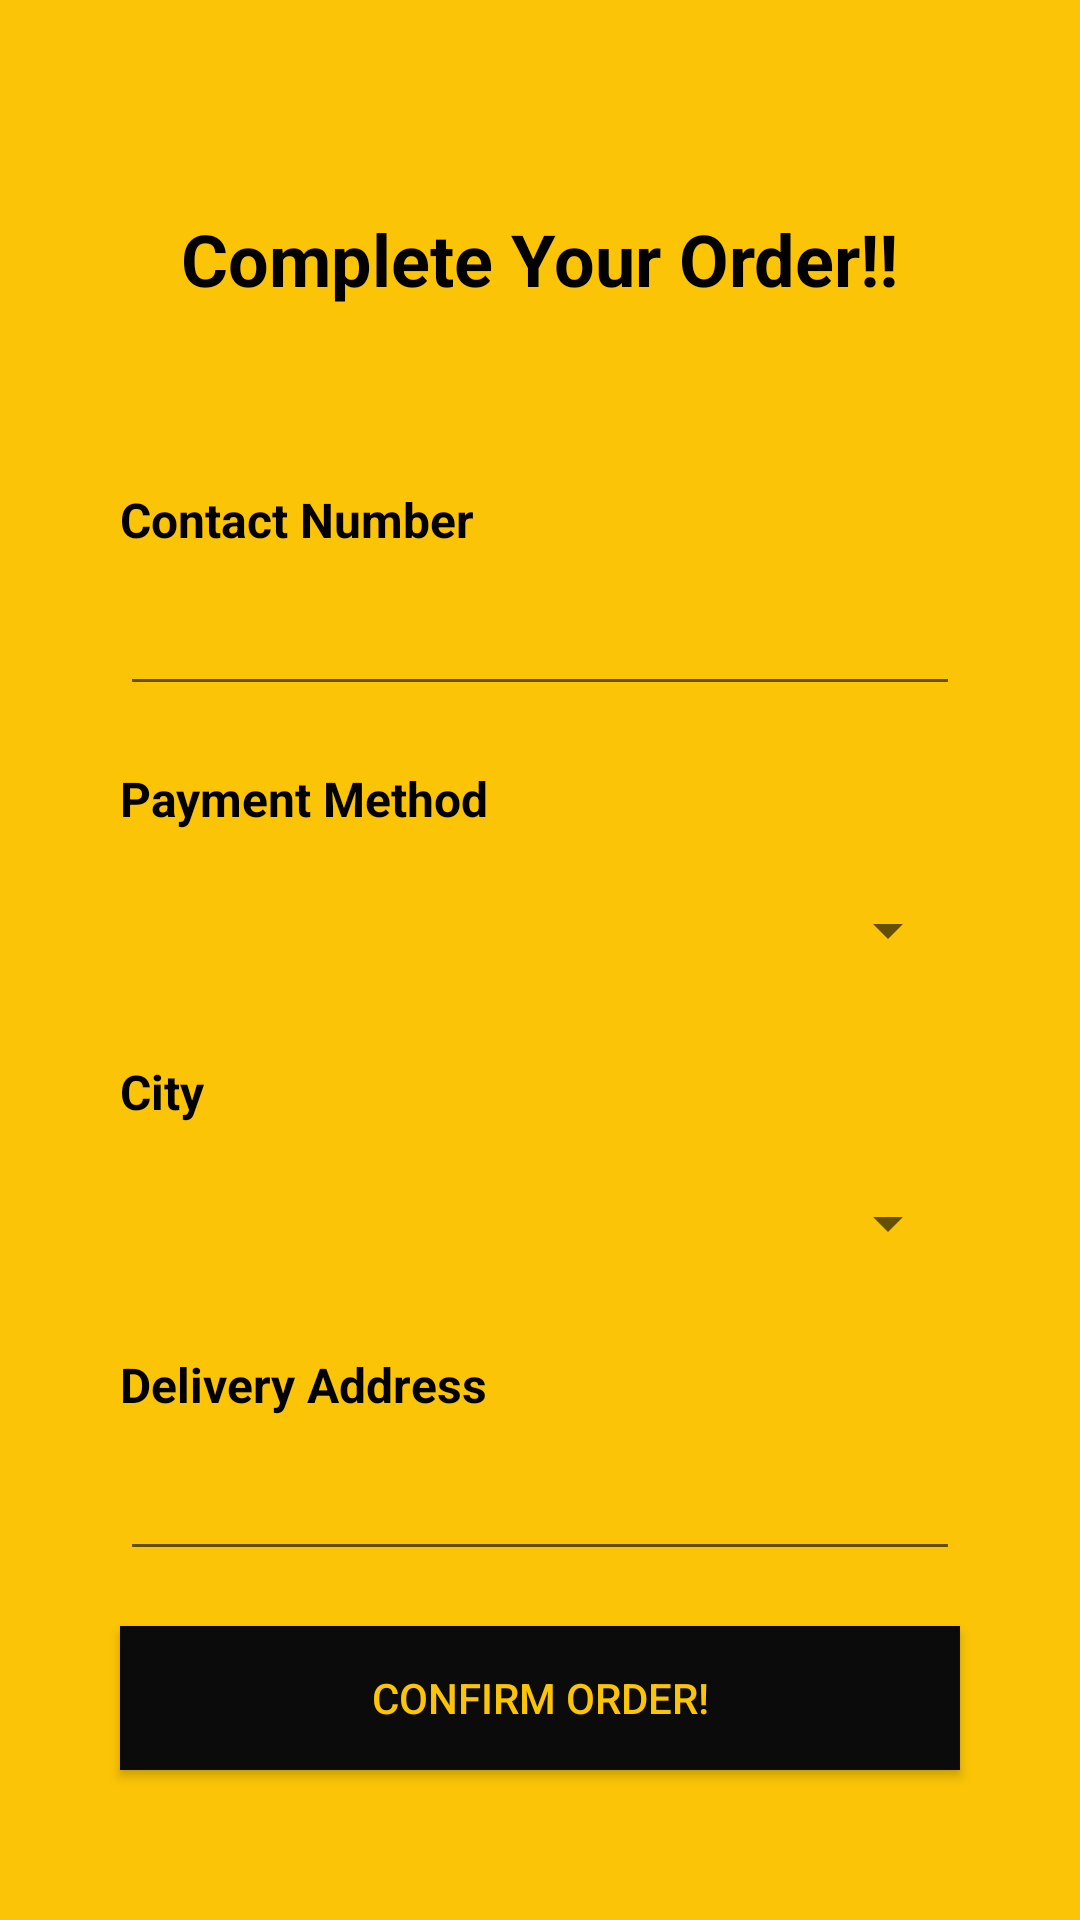

Reconstruct the res/layout file that produces this screen, plus the resources it refers to.
<!-- AndroidManifest.xml: application theme AppTheme -->
<!-- res/layout/activity_order.xml -->
<?xml version="1.0" encoding="utf-8"?>
<androidx.constraintlayout.widget.ConstraintLayout xmlns:android="http://schemas.android.com/apk/res/android"
    xmlns:app="http://schemas.android.com/apk/res-auto"
    xmlns:tools="http://schemas.android.com/tools"
    android:layout_width="match_parent"
    android:layout_height="match_parent"
    android:background="#FBC406"
    tools:context=".order">

    <TextView
        android:id="@+id/order"
        android:layout_width="wrap_content"
        android:layout_height="wrap_content"
        android:layout_marginTop="70dp"
        android:text="Complete Your Order!!"
        android:textColor="#000000"
        android:textSize="24sp"
        android:textStyle="bold"
        app:layout_constraintEnd_toEndOf="parent"
        app:layout_constraintStart_toStartOf="parent"
        app:layout_constraintTop_toTopOf="parent" />

    <LinearLayout
        android:id="@+id/linearLayout3"
        android:layout_width="wrap_content"
        android:layout_height="wrap_content"
        android:layout_marginTop="50dp"
        android:orientation="vertical"
        android:padding="10dp"
        app:layout_constraintEnd_toEndOf="parent"
        app:layout_constraintStart_toStartOf="parent"
        app:layout_constraintTop_toBottomOf="@+id/order">

        <TextView
            android:id="@+id/textView10"
            android:layout_width="wrap_content"
            android:layout_height="wrap_content"
            android:text="Contact Number"
            android:textColor="#000000"
            android:textSize="16dp"
            android:textStyle="bold" />

        <EditText
            android:id="@+id/cNumber"
            android:layout_width="280dp"
            android:layout_height="wrap_content"
            android:layout_marginTop="10dp"
            android:ems="10"
            android:inputType="number" />
    </LinearLayout>

    <LinearLayout
        android:id="@+id/linearLayout4"
        android:layout_width="wrap_content"
        android:layout_height="wrap_content"
        android:orientation="vertical"
        android:padding="10dp"
        app:layout_constraintEnd_toEndOf="parent"
        app:layout_constraintStart_toStartOf="parent"
        app:layout_constraintTop_toBottomOf="@+id/linearLayout3">

        <TextView
            android:id="@+id/textView17"
            android:layout_width="wrap_content"
            android:layout_height="wrap_content"
            android:text="Payment Method"
            android:textColor="#000000"
            android:textSize="16dp"
            android:textStyle="bold" />

        <Spinner
            android:id="@+id/spinner1"
            android:layout_width="280dp"
            android:layout_height="46dp"
            android:layout_marginTop="10dp" />
    </LinearLayout>

    <LinearLayout
        android:id="@+id/linearLayout"
        android:layout_width="wrap_content"
        android:layout_height="wrap_content"
        android:orientation="vertical"
        android:padding="10dp"
        app:layout_constraintEnd_toEndOf="parent"
        app:layout_constraintStart_toStartOf="parent"
        app:layout_constraintTop_toBottomOf="@+id/linearLayout4">

        <TextView
            android:id="@+id/textView18"
            android:layout_width="wrap_content"
            android:layout_height="wrap_content"
            android:text="City"
            android:textColor="#000000"
            android:textSize="16dp"
            android:textStyle="bold" />

        <Spinner
            android:id="@+id/spinner2"
            android:layout_width="280dp"
            android:layout_height="46dp"
            android:layout_marginTop="10dp" />
    </LinearLayout>

    <LinearLayout
        android:id="@+id/linearLayout5"
        android:layout_width="wrap_content"
        android:layout_height="wrap_content"
        android:orientation="vertical"
        android:padding="10dp"
        app:layout_constraintEnd_toEndOf="parent"
        app:layout_constraintStart_toStartOf="parent"
        app:layout_constraintTop_toBottomOf="@+id/linearLayout">

        <TextView
            android:id="@+id/textView19"
            android:layout_width="wrap_content"
            android:layout_height="wrap_content"
            android:text="Delivery Address"
            android:textColor="#000000"
            android:textSize="16dp"
            android:textStyle="bold" />

        <EditText
            android:id="@+id/address"
            android:layout_width="280dp"
            android:layout_height="wrap_content"
            android:layout_marginTop="10dp"
            android:ems="10"
            android:gravity="start|top"
            android:inputType="textMultiLine" />
    </LinearLayout>

    <Button
        android:id="@+id/button2"
        android:layout_width="280dp"
        android:layout_height="wrap_content"
        android:layout_marginBottom="50dp"
        android:background="#0B0B0B"
        android:onClick="confirmOrder"
        android:text="Confirm Order!"
        android:textColor="#FBC406"
        app:layout_constraintBottom_toBottomOf="parent"
        app:layout_constraintEnd_toEndOf="parent"
        app:layout_constraintStart_toStartOf="parent" />


</androidx.constraintlayout.widget.ConstraintLayout>
<!-- resources referenced by this layout -->
<resources>
  <style name="AppTheme" parent="Theme.AppCompat.Light.NoActionBar">
          
          <item name="colorPrimary">@color/colorPrimary</item>
          <item name="colorPrimaryDark">@color/colorPrimaryDark</item>
          <item name="colorAccent">@color/colorAccent</item>
      </style>
  <color name="colorPrimary">#202020</color>
  <color name="colorPrimaryDark">#171717</color>
  <color name="colorAccent">#F44336</color>
</resources>
